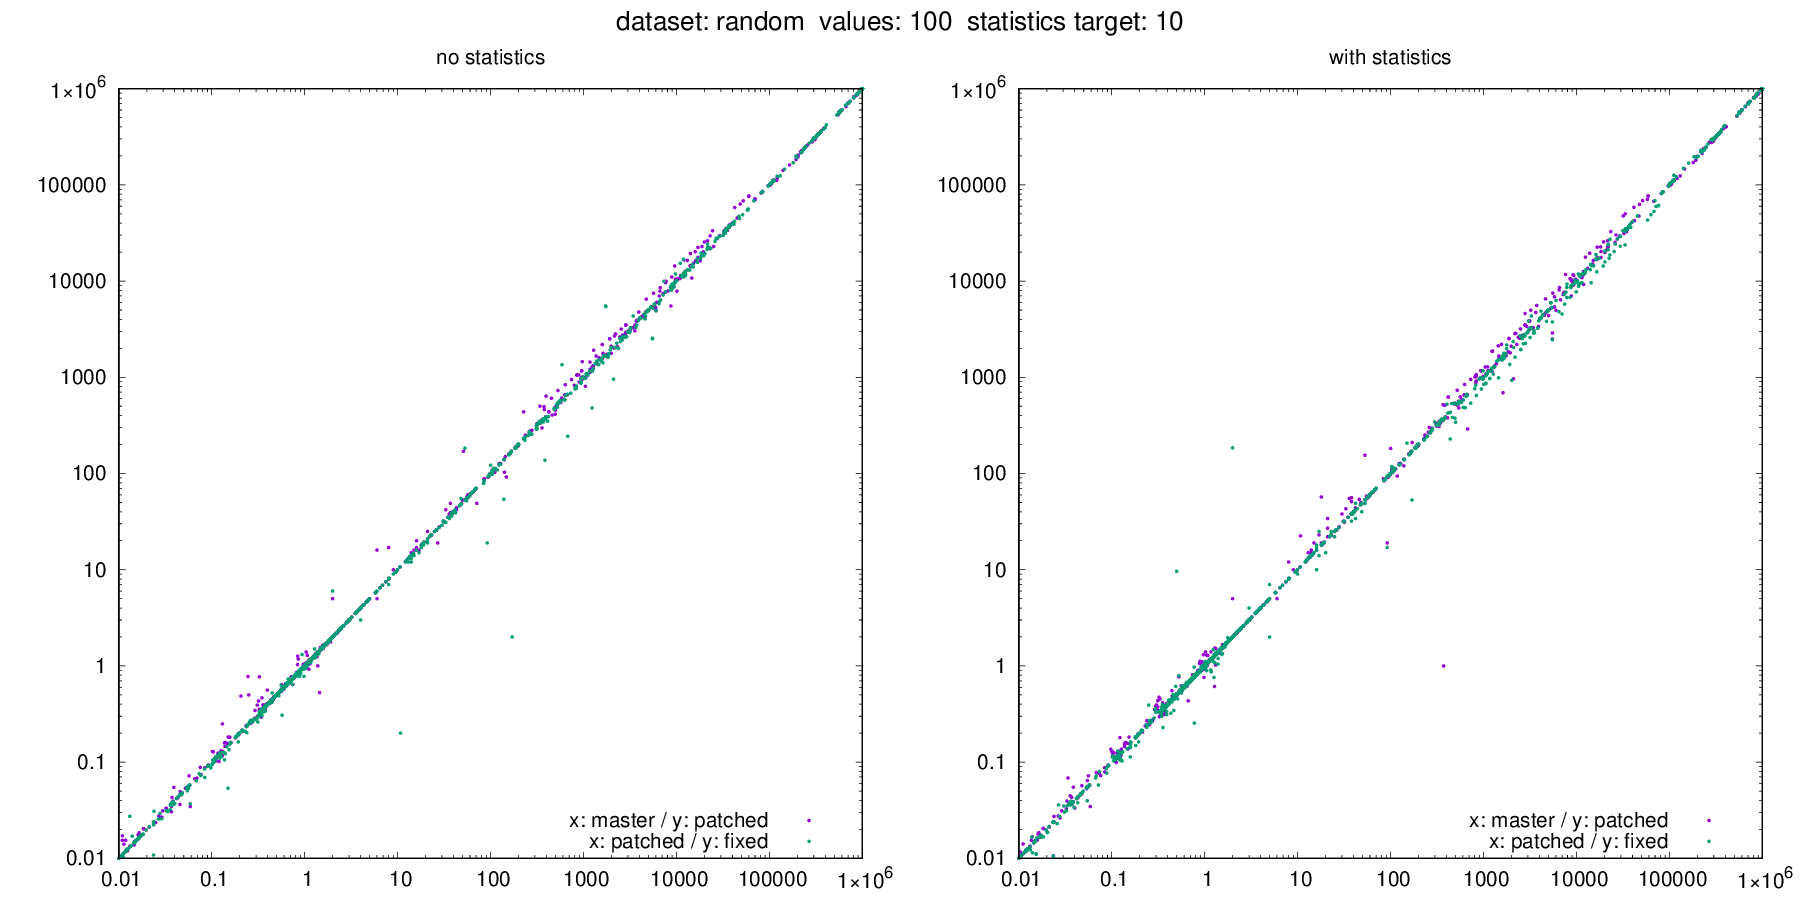

Source data for this figure (header and first rows):
dataset, target, values, seed, m_error_no_stats, m_error_with_stats, p_error_no_stats, p_error_with_stats, f_error_no_stats, f_error_with_stats, m_actual, m_estimate_no_stats, m_estimate_with_stats, p_actual, p_estimate_no_stats, p_estimate_with_stats, f_actual, f_estimate_no_stats, f_estimate_with_stats
random, 10, 100, 405, 0.9709, 1.065, 0.9494, 1.007, 0.9987, 0.9892, 170848, 165879, 181896, 171245, 162573, 172525, 171740, 171525, 169886
random, 10, 100, 513, 111101, 111123, 111123, 111101, 111101, 111123, 0, 111101, 111123, 0, 111123, 111101, 0, 111101, 111123
random, 10, 100, 903, 111101, 111123, 111123, 111101, 111101, 111123, 0, 111101, 111123, 0, 111123, 111101, 0, 111101, 111123
random, 10, 100, 1067, 1.385, 1.386, 1.382, 1.382, 1.387, 1.385, 234144, 324321, 324509, 234541, 324173, 324111, 234147, 324774, 324283
random, 10, 100, 1530, 0.009974, 0.009976, 0.009976, 0.009974, 0.009974, 0.009976, 1000000, 9974, 9976, 1000000, 9976, 9974, 1000000, 9974, 9976
random, 10, 100, 1604, 0.83, 0.8254, 0.834, 0.8333, 0.8262, 0.82, 422745, 350858, 348927, 422125, 352039, 351747, 421451, 348192, 345594
random, 10, 100, 1980, 0.3856, 0.3849, 0.397, 0.3971, 0.382, 0.3865, 1000000, 385641, 384856, 1000000, 397020, 397145, 1000000, 381994, 386452
random, 10, 100, 2475, 1.009, 0.9902, 0.9969, 0.9845, 1.007, 1.005, 791950, 798733, 784206, 791054, 788639, 778810, 790842, 796150, 794511
random, 10, 100, 2572, 0.9966, 0.9968, 0.9968, 0.9966, 0.9966, 0.9968, 1000000, 996579, 996776, 1000000, 996776, 996579, 1000000, 996579, 996776
random, 10, 100, 3081, 1.811, 1.811, 1.814, 1.814, 1.816, 1.816, 388607, 703642, 703781, 387878, 703781, 703642, 387526, 703642, 703781
random, 10, 100, 3542, 335213, 335246, 335341, 335274, 335061, 335309, 0, 335213, 335246, 0, 335341, 335274, 0, 335061, 335309
random, 10, 100, 4075, 14, 14, 15, 15, 13, 15, 0, 14, 14, 0, 15, 15, 0, 13, 15
random, 10, 100, 4088, 0.03825, 0.033, 0.03928, 0.03937, 0.03123, 0.03395, 1000000, 38252, 32996, 1000000, 39281, 39374, 1000000, 31227, 33946
random, 10, 100, 4196, 0.111, 0.1079, 0.1056, 0.1021, 0.1049, 0.1096, 1000000, 110975, 107947, 1000000, 105627, 102122, 1000000, 104881, 109615
random, 10, 100, 4694, 0.6385, 0.6385, 0.6385, 0.6383, 0.6384, 0.6389, 525019, 335213, 335246, 525228, 335341, 335274, 524863, 335061, 335309
random, 10, 100, 4718, 0.8189, 0.8188, 0.8178, 0.8177, 0.8175, 0.819, 413992, 339032, 338997, 414851, 339283, 339213, 414143, 338576, 339188
random, 10, 100, 4733, 0.6415, 0.6411, 0.6481, 0.6481, 0.6386, 0.6418, 546324, 350489, 350252, 546775, 354368, 354365, 546652, 349119, 350824
random, 10, 100, 4881, 0.7036, 0.7038, 0.7038, 0.7036, 0.7036, 0.7038, 1000000, 703642, 703781, 1000000, 703781, 703642, 1000000, 703642, 703781
random, 10, 100, 4884, 1.697, 1.697, 1.699, 1.699, 1.702, 1.702, 414711, 703642, 703781, 414146, 703781, 703642, 413538, 703642, 703781
random, 10, 100, 4927, 37034, 37041, 37041, 37034, 37034, 37041, 0, 37034, 37041, 0, 37041, 37034, 0, 37034, 37041
random, 10, 100, 5240, 0.5025, 0.5025, 0.5027, 0.5026, 0.5018, 0.5025, 670908, 337123, 337121, 671002, 337312, 337244, 671185, 336819, 337249
random, 10, 100, 5516, 0.6655, 0.6656, 0.6666, 0.6665, 0.6658, 0.6659, 612146, 407372, 407452, 611214, 407452, 407372, 611843, 407372, 407452
random, 10, 100, 6035, 995468, 995665, 995665, 995468, 995468, 995665, 0, 995468, 995665, 0, 995665, 995468, 0, 995468, 995665
random, 10, 100, 7556, 0.4801, 0.4836, 0.4825, 0.4856, 0.4815, 0.4878, 1000000, 480135, 483571, 1000000, 482469, 485556, 1000000, 481542, 487797
random, 10, 100, 7836, 0.7036, 0.7038, 0.7038, 0.7036, 0.7036, 0.7038, 1000000, 703642, 703781, 1000000, 703781, 703642, 1000000, 703642, 703781
random, 10, 100, 8038, 1.039, 0.9878, 0.9998, 0.93, 0.9785, 1.028, 164629, 171056, 162619, 164478, 164448, 152964, 164219, 160688, 168873
random, 10, 100, 8193, 0.5708, 0.5706, 0.5714, 0.5779, 0.5696, 0.5711, 1000000, 570783, 570623, 1000000, 571384, 577931, 1000000, 569565, 571132
random, 10, 100, 9806, 1.01, 1.01, 0.9906, 1.022, 1, 0.987, 254189, 256628, 256840, 253631, 251254, 259171, 253865, 253932, 250571
random, 10, 100, 9986, 0.3335, 0.3336, 0.3336, 0.3336, 0.3335, 0.3336, 1000000, 333533, 333595, 1000000, 333619, 333620, 1000000, 333515, 333603
random, 10, 100, 9995, 0.3336, 0.3336, 0.3336, 0.3336, 0.3335, 0.3336, 1000000, 333562, 333623, 1000000, 333648, 333649, 1000000, 333541, 333632
random, 10, 100, 10107, 0.5577, 0.5578, 0.5578, 0.5578, 0.5577, 0.5578, 1000000, 557729, 557839, 1000000, 557778, 557778, 1000000, 557729, 557839
random, 10, 100, 10489, 0.3113, 0.3744, 0.2993, 0.3373, 0.336, 0.3296, 29367, 9142, 10995, 29328, 8778, 9892, 29095, 9777, 9589
random, 10, 100, 10519, 0.5365, 0.527, 0.5416, 0.7704, 0.489, 0.5397, 21354, 11457, 11254, 21832, 11824, 16820, 21561, 10544, 11636
random, 10, 100, 11322, 0.9966, 0.9968, 0.9967, 0.9967, 0.9966, 0.9968, 1000000, 996596, 996793, 1000000, 996683, 996683, 1000000, 996596, 996793
random, 10, 100, 11387, 517.4, 517.5, 516.4, 516.4, 526.1, 526.2, 1923, 994921, 995118, 1927, 995008, 995008, 1891, 994921, 995118
random, 10, 100, 12564, 0.7036, 0.7038, 0.7037, 0.7037, 0.7036, 0.7038, 1000000, 703642, 703781, 1000000, 703704, 703704, 1000000, 703642, 703781
random, 10, 100, 12627, 0.7036, 0.7038, 0.7037, 0.7037, 0.7036, 0.7038, 1000000, 703642, 703781, 1000000, 703704, 703704, 1000000, 703642, 703781
random, 10, 100, 12784, 12036, 12467, 16550, 17721, 11456, 12484, 0, 12036, 12467, 0, 16550, 17721, 0, 11456, 12484
random, 10, 100, 13121, 1.02, 1.02, 1.02, 1.02, 1.02, 1.02, 975785, 995468, 995665, 975862, 995556, 995556, 975905, 995468, 995665
random, 10, 100, 13577, 0.3333, 0.3334, 0.3333, 0.3333, 0.3333, 0.3334, 1000000, 333304, 333370, 1000000, 333333, 333333, 1000000, 333304, 333370
random, 10, 100, 14806, 329979, 330045, 330008, 330008, 329979, 330045, 0, 329979, 330045, 0, 330008, 330008, 0, 329979, 330045
random, 10, 100, 14833, 329979, 330045, 330008, 330008, 329979, 330045, 0, 329979, 330045, 0, 330008, 330008, 0, 329979, 330045
random, 10, 100, 15068, 0.9978, 0.9966, 1.016, 0.996, 0.9947, 1.005, 833014, 831202, 830164, 832791, 845721, 829455, 832632, 828253, 836610
random, 10, 100, 16868, 1.002, 1.003, 0.9964, 0.9918, 1.016, 1.001, 806075, 807356, 808701, 806434, 803527, 799823, 805943, 818768, 806815
random, 10, 100, 17052, 0.9461, 0.9459, 0.9499, 0.9477, 0.9448, 0.9435, 1000000, 946130, 945871, 1000000, 949912, 947694, 1000000, 944794, 943507
random, 10, 100, 17656, 234813, 234285, 236579, 237837, 234345, 230862, 0, 234813, 234285, 0, 236579, 237837, 0, 234345, 230862
random, 10, 100, 18072, 0.7742, 0.7747, 0.7814, 0.7713, 0.7751, 0.777, 1000000, 774167, 774664, 1000000, 781353, 771333, 1000000, 775092, 777007
random, 10, 100, 18206, 0.009755, 0.00976, 0.009677, 0.009675, 0.009768, 0.009754, 1000000, 9755, 9760, 1000000, 9677, 9675, 1000000, 9768, 9754
random, 10, 100, 18861, 0.5577, 0.5578, 0.5578, 0.5578, 0.5577, 0.5578, 1000000, 557729, 557839, 1000000, 557778, 557778, 1000000, 557729, 557839
random, 10, 100, 18913, 556, 556, 556, 556, 556, 556, 0, 556, 556, 0, 556, 556, 0, 556, 556
random, 10, 100, 19451, 0.443, 0.4431, 0.4434, 0.4434, 0.4432, 0.4433, 754815, 334415, 334481, 754219, 334444, 334444, 754465, 334415, 334481
random, 10, 100, 19590, 0.5577, 0.5578, 0.5578, 0.5578, 0.5577, 0.5578, 1000000, 557729, 557839, 1000000, 557778, 557778, 1000000, 557729, 557839
random, 10, 100, 20137, 0.5204, 0.5205, 0.5205, 0.5205, 0.5201, 0.5202, 637293, 331637, 331703, 637154, 331667, 331667, 637684, 331637, 331703
random, 10, 100, 20283, 0.9824, 0.9828, 0.9821, 0.9821, 0.983, 0.9824, 1000000, 982378, 982770, 1000000, 982136, 982142, 1000000, 982988, 982416
random, 10, 100, 21182, 0.5023, 0.4996, 0.5026, 0.501, 0.4998, 0.5017, 1000000, 502350, 499638, 1000000, 502617, 500991, 1000000, 499762, 501714
random, 10, 100, 21509, 0.9992, 1.003, 1.001, 0.9992, 0.9958, 1.004, 980217, 979461, 982691, 980300, 980883, 979528, 980323, 976211, 983764
random, 10, 100, 21581, 994937, 995134, 995025, 995025, 994937, 995134, 0, 994937, 995134, 0, 995025, 995025, 0, 994937, 995134
random, 10, 100, 22026, 1.908, 1.909, 1.908, 1.908, 1.909, 1.91, 522812, 997690, 997888, 522964, 997778, 997778, 522588, 997690, 997888
random, 10, 100, 22164, 1.082, 1.082, 1.084, 1.083, 1.081, 1.08, 902046, 976263, 976216, 902404, 978460, 977710, 902452, 975649, 974298
random, 10, 100, 22189, 0.4719, 0.4589, 0.4689, 0.4569, 0.4526, 0.4491, 398047, 187830, 182659, 397633, 186439, 181659, 397239, 179804, 178405
... 3,443 more rows
